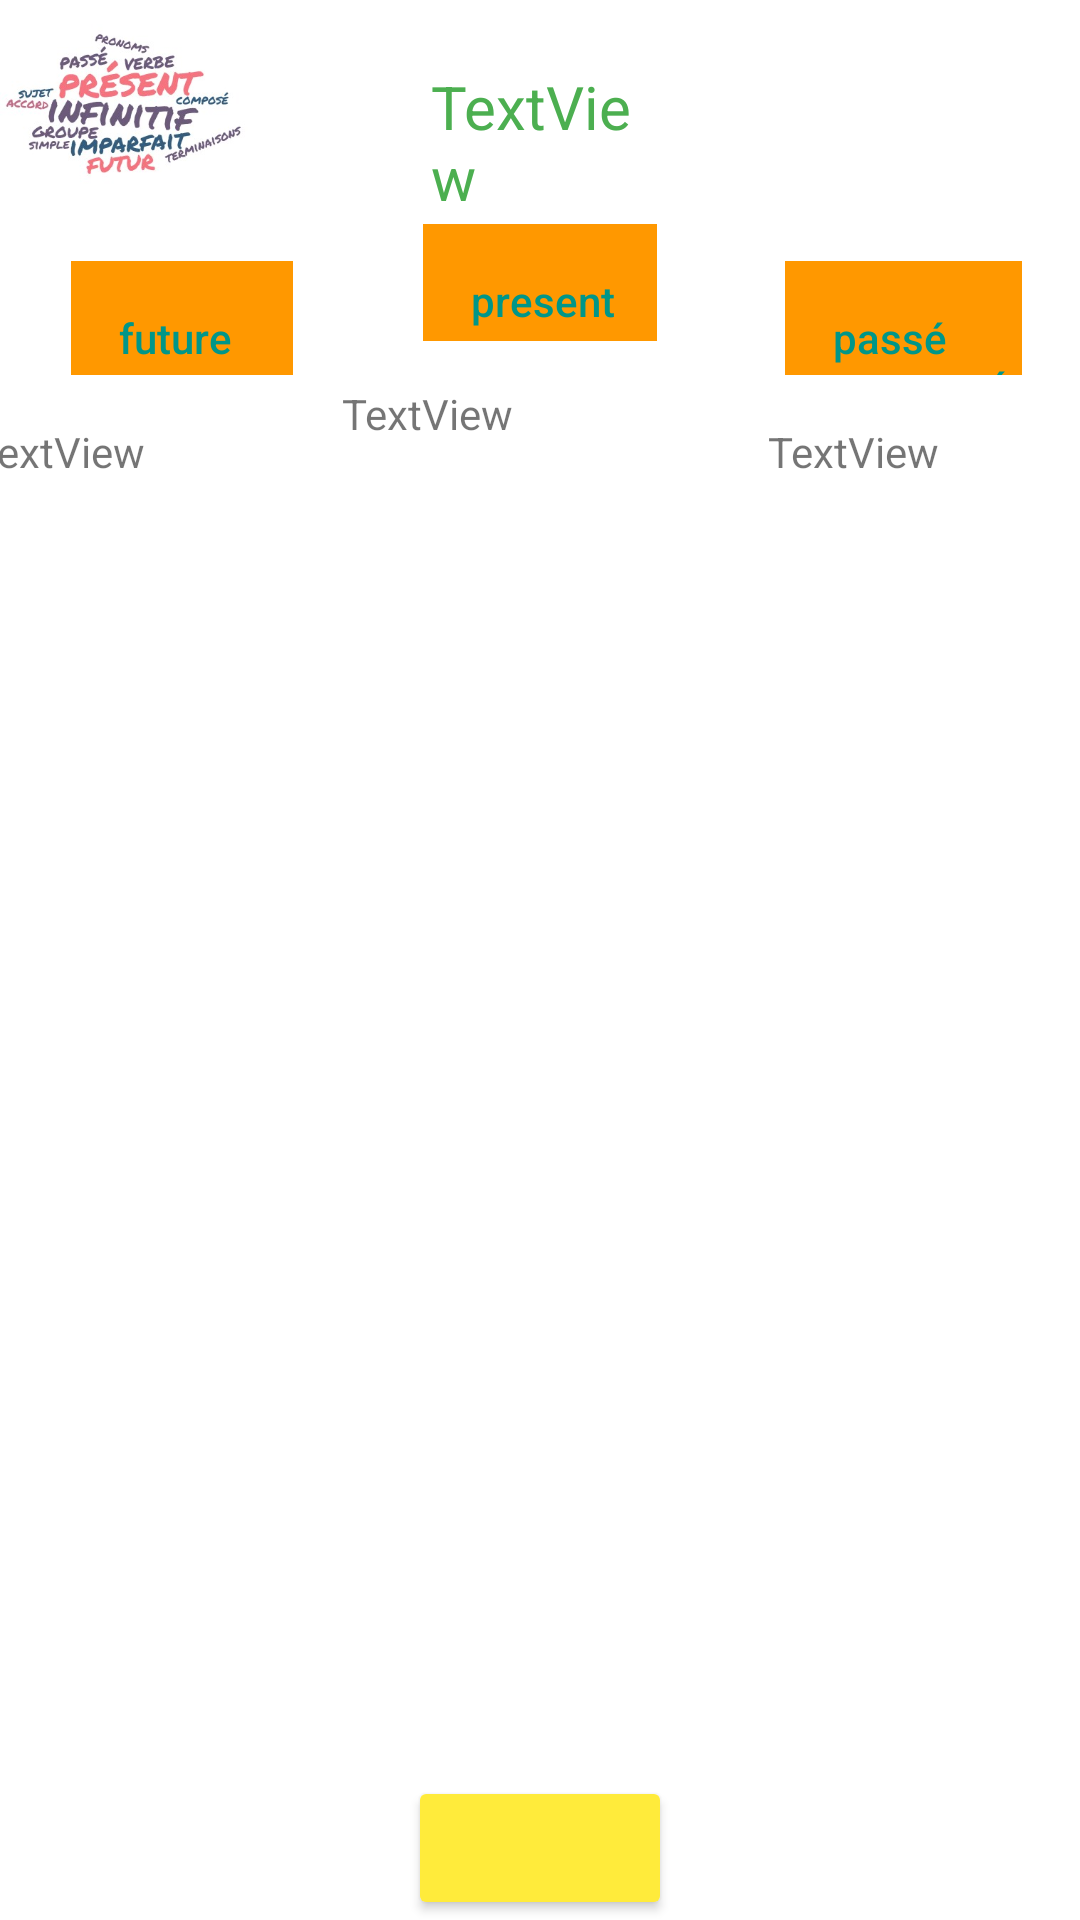

Produce the Android XML layout that renders to this screen, including the resource entries it uses.
<!-- AndroidManifest.xml: application theme Theme.RecyclerView -->
<!-- res/layout/activity_info.xml -->
<?xml version="1.0" encoding="utf-8"?>
<androidx.constraintlayout.widget.ConstraintLayout xmlns:android="http://schemas.android.com/apk/res/android"
    xmlns:app="http://schemas.android.com/apk/res-auto"
    xmlns:tools="http://schemas.android.com/tools"
    android:layout_width="match_parent"
    android:layout_height="match_parent"
    tools:context=".infoActivity">


    
    <Button
        android:id="@+id/open"
        android:layout_width="wrap_content"
        android:layout_height="wrap_content"

        android:backgroundTint="#FFEB3B"
        android:textAlignment="center"
        app:icon="@android:drawable/ic_menu_revert"
        app:iconGravity="textEnd"
        app:iconTint="#D10707"
        app:layout_constraintBaseline_toTopOf="parent"
        app:layout_constraintBottom_toBottomOf="parent"
        app:layout_constraintLeft_toLeftOf="parent"
        app:layout_constraintRight_toRightOf="parent" />




    <TextView
        android:id="@+id/nom"
        android:layout_width="77dp"
        android:layout_height="51dp"
        android:text="TextView"
        android:textColor="#4CAF50"
        android:textSize="20sp"
        app:layout_constraintBottom_toTopOf="@+id/present"
        app:layout_constraintEnd_toEndOf="parent"
        app:layout_constraintHorizontal_bias="0.508"
        app:layout_constraintStart_toStartOf="parent"
        app:layout_constraintTop_toTopOf="parent"
        app:layout_constraintVertical_bias="0.285" />

    <TextView
        android:id="@+id/passé"
        android:layout_width="127dp"
        android:layout_height="159dp"
        android:layout_marginStart="4dp"
        android:layout_marginTop="68dp"
        android:text="TextView"
        app:layout_constraintStart_toEndOf="@+id/present"
        app:layout_constraintTop_toBottomOf="@+id/nom" />

    <TextView
        android:id="@+id/present"
        android:layout_width="138dp"
        android:layout_height="156dp"
        android:layout_marginTop="24dp"
        android:text="TextView"
        app:layout_constraintBottom_toBottomOf="parent"
        app:layout_constraintEnd_toEndOf="parent"
        app:layout_constraintHorizontal_bias="0.513"
        app:layout_constraintStart_toStartOf="parent"
        app:layout_constraintTop_toTopOf="parent"
        app:layout_constraintVertical_bias="0.227" />

    <TextView
        android:id="@+id/future"
        android:layout_width="132dp"
        android:layout_height="157dp"
        android:layout_marginTop="68dp"
        android:text="TextView"
        app:layout_constraintEnd_toStartOf="@+id/present"
        app:layout_constraintStart_toStartOf="parent"
        app:layout_constraintTop_toBottomOf="@+id/nom" />

    <TextView
        android:id="@+id/textView"
        android:layout_width="74dp"
        android:layout_height="38dp"
        android:background="#FF9800"
        android:fontFamily="sans-serif-medium"
        android:paddingLeft="16sp"
        android:paddingTop="16sp"
        android:text="future"
        android:textColor="#009688"
        android:textColorHighlight="#0925C5"
        android:textSize="14sp"
        app:layout_constraintBottom_toTopOf="@+id/future"
        app:layout_constraintEnd_toStartOf="@+id/textView2"
        app:layout_constraintHorizontal_bias="0.354"
        app:layout_constraintStart_toStartOf="parent"
        app:layout_constraintTop_toTopOf="parent"
        app:layout_constraintVertical_bias="0.844" />

    <TextView
        android:id="@+id/textView2"
        android:layout_width="78dp"
        android:layout_height="39dp"
        android:background="#FF9800"
        android:fontFamily="sans-serif-medium"
        android:paddingLeft="16sp"
        android:paddingTop="16sp"
        android:text="present"
        android:textColor="#009688"
        app:layout_constraintBottom_toTopOf="@+id/present"
        app:layout_constraintEnd_toEndOf="parent"
        app:layout_constraintStart_toStartOf="parent"
        app:layout_constraintTop_toTopOf="parent"
        app:layout_constraintVertical_bias="0.837" />

    <TextView
        android:id="@+id/textView3"
        android:layout_width="79dp"
        android:layout_height="38dp"
        android:layout_marginBottom="16dp"
        android:background="#FF9800"
        android:fontFamily="sans-serif-medium"
        android:paddingLeft="16sp"
        android:paddingTop="16sp"
        android:text="passé composé"
        android:textColor="#009688"
        android:textSize="14sp"
        app:layout_constraintBottom_toTopOf="@+id/passé"
        app:layout_constraintEnd_toEndOf="parent"
        app:layout_constraintHorizontal_bias="0.689"
        app:layout_constraintStart_toEndOf="@+id/textView2" />

    <ImageView
        android:id="@+id/imageView"
        android:layout_width="84dp"
        android:layout_height="70dp"
        app:srcCompat="@drawable/conj"
        tools:layout_editor_absoluteX="4dp"
        tools:layout_editor_absoluteY="9dp"
        tools:ignore="MissingConstraints" />
</androidx.constraintlayout.widget.ConstraintLayout>
<!-- resources referenced by this layout -->
<resources>
  <!-- drawable conj: jpg bitmap (drawable, 23318 bytes) -->
  <style name="Theme.RecyclerView" parent="Theme.MaterialComponents.DayNight.DarkActionBar">
          
          <item name="colorPrimary">@color/purple_500</item>
          <item name="colorPrimaryVariant">@color/purple_700</item>
          <item name="colorOnPrimary">@color/white</item>
          
          <item name="colorSecondary">@color/teal_200</item>
          <item name="colorSecondaryVariant">@color/teal_700</item>
          <item name="colorOnSecondary">@color/black</item>
          
          <item name="android:statusBarColor" tools:targetApi="l">?attr/colorPrimaryVariant</item>
          
      </style>
  <color name="purple_500">#3F51B5</color>
  <color name="purple_700">#FF3700B3</color>
  <color name="white">#FFFFFFFF</color>
  <color name="teal_200">#F44336</color>
  <color name="teal_700">#FF018786</color>
  <color name="black">#FF000000</color>
</resources>
